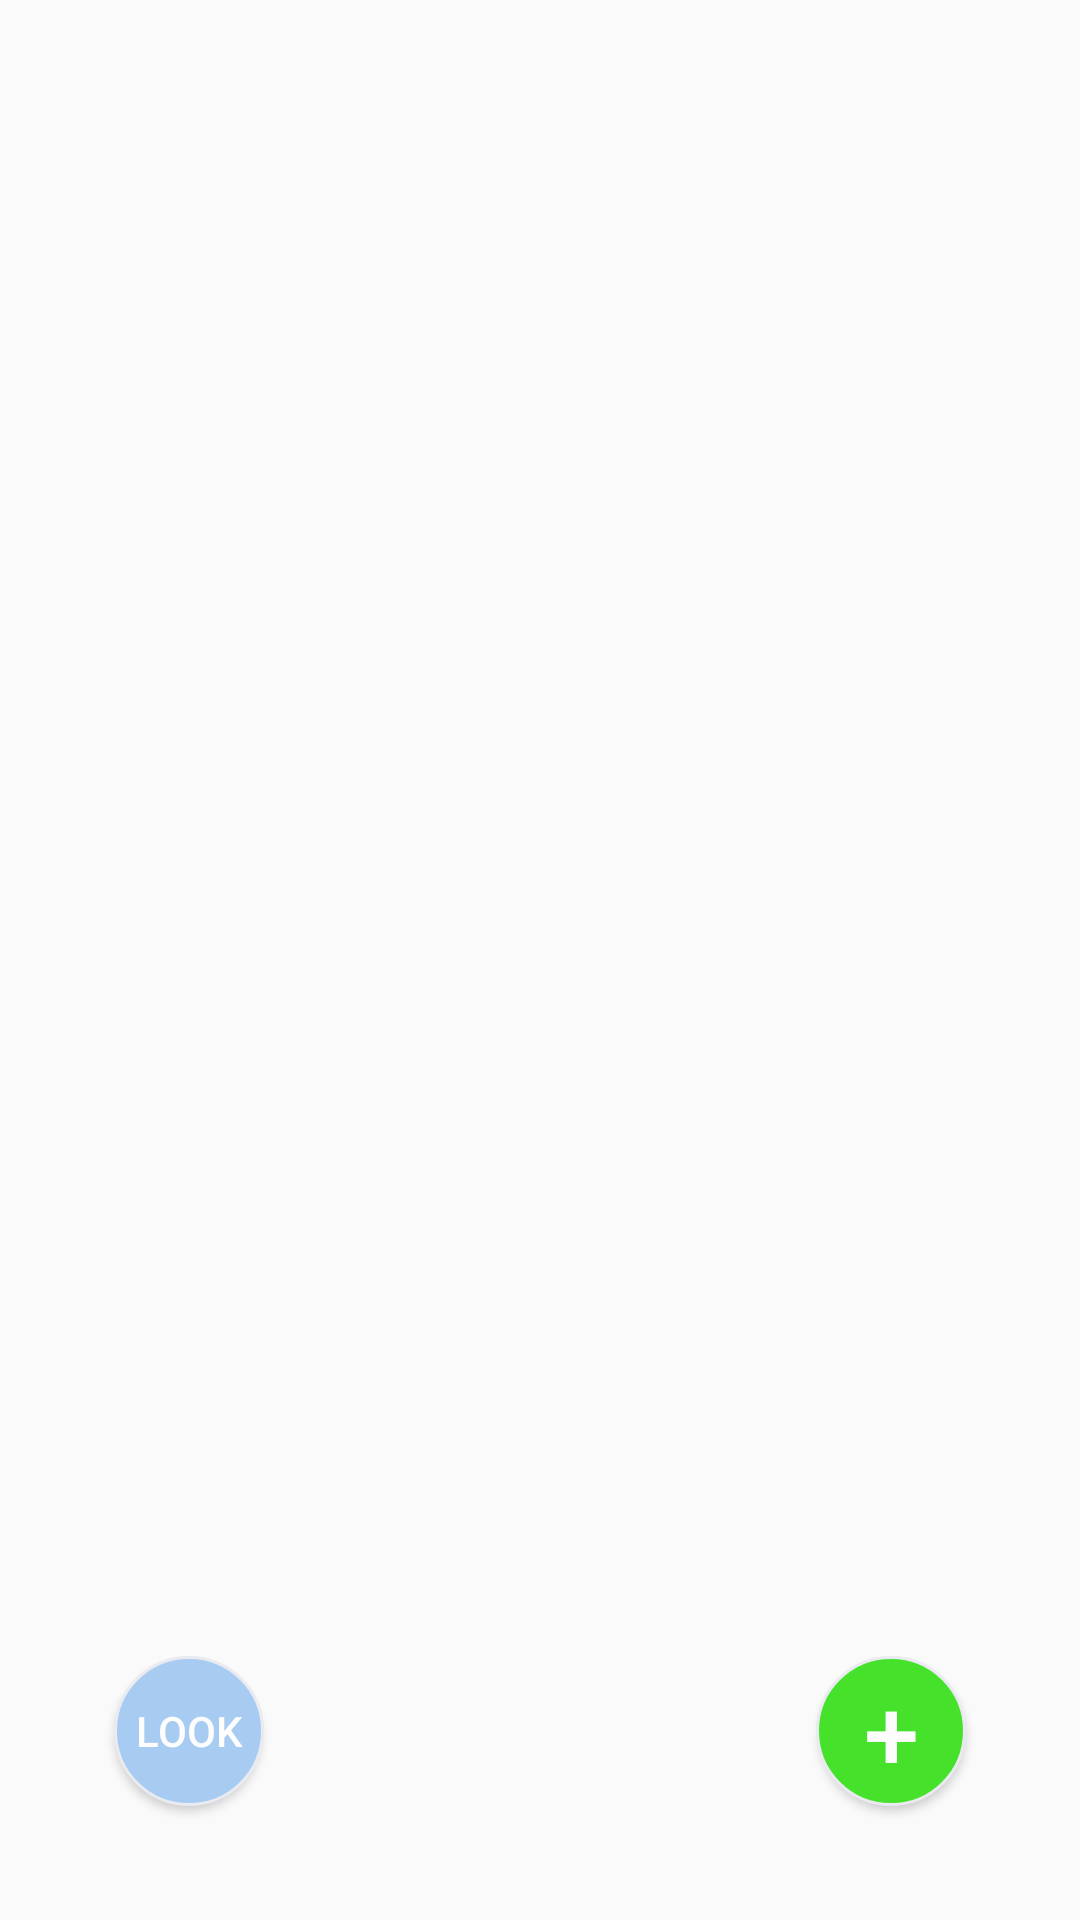

Here is an Android app screen rendered from its layout file. Give the layout XML and the strings, colors and styles it references.
<!-- AndroidManifest.xml: application theme AppTheme -->
<!-- res/layout/activity_main.xml -->
<?xml version="1.0" encoding="utf-8"?>
<RelativeLayout xmlns:android="http://schemas.android.com/apk/res/android"
    xmlns:tools="http://schemas.android.com/tools"
    android:layout_width="match_parent"
    android:layout_height="match_parent"
    android:padding="10dp"
    tools:context=".MainActivity"
    android:id="@+id/webMainLayout">

    <ListView
        android:id="@+id/mylist"
        android:layout_width="match_parent"
        android:layout_height="wrap_content"
        android:divider="#FDFDFD"
        android:dividerHeight="5dp"/>

    <Button
        android:id="@+id/addNote"
        android:layout_width="50dp"
        android:layout_height="50dp"
        android:text="+"
        android:textSize="33dp"
        android:textColor="#FDFDFD"
        android:gravity="center"
        android:background="@drawable/shape_btn"
        android:layout_alignParentBottom="true"
        android:layout_alignParentRight="true"
        android:layout_marginBottom="28dp"
        android:layout_marginRight="28dp"
        android:layout_alignBottom="@id/webMainLayout"
        tools:ignore="NotSibling" />

    <Button
        android:id="@+id/searchNote"
        android:layout_width="50dp"
        android:layout_height="50dp"
        android:text="@string/searchNote"
        android:textColor="#FDFDFD"
        android:textSize="14dp"
        android:gravity="center"
        android:background="@drawable/shape_searchbtn"
        android:layout_alignParentBottom="true"
        android:layout_alignParentLeft="true"
        android:layout_marginBottom="28dp"
        android:layout_marginLeft="28dp"
        android:layout_alignBottom="@id/webMainLayout"
        tools:ignore="NotSibling" />


</RelativeLayout>
<!-- resources referenced by this layout -->
<resources>
  <!-- drawable shape_btn (drawable) -->
  <?xml version="1.0" encoding="utf-8"?>
  <shape xmlns:android="http://schemas.android.com/apk/res/android">
      <solid android:color="#46E22B" />
      <corners android:topLeftRadius="35dp"
          android:topRightRadius="35dp"
          android:bottomRightRadius="35dp"
          android:bottomLeftRadius="35dp"/>
      <stroke android:width="1dp" android:color="#EAEAF1" />
  </shape>
  <!-- drawable shape_searchbtn (drawable-v24) -->
  <?xml version="1.0" encoding="utf-8"?>
  <shape xmlns:android="http://schemas.android.com/apk/res/android">
      <solid android:color="#A8CBF1"  android:src="@drawable/search" />
      <corners android:topLeftRadius="35dp"
          android:topRightRadius="35dp"
          android:bottomRightRadius="35dp"
          android:bottomLeftRadius="35dp"/>
      <stroke android:width="1dp" android:color="#EAEAF1" />
  
  </shape>
  <string name="searchNote">Look</string>
  <style name="AppTheme" parent="Theme.AppCompat.Light.DarkActionBar">
          
          <item name="colorPrimary">@color/colorPrimary</item>
          <item name="colorPrimaryDark">@color/colorPrimaryDark</item>
          <item name="colorAccent">@color/colorAccent</item>
      </style>
  <!-- drawable search: png bitmap (drawable-v24, 7039 bytes) -->
  <!-- not gathered from this repository: default colours our renderer supplied (Android Studio template values) -->
  <color name="colorPrimary">#FF6200EE</color>
  <color name="colorPrimaryDark">#FF3700B3</color>
  <color name="colorAccent">#FF03DAC5</color>
</resources>
